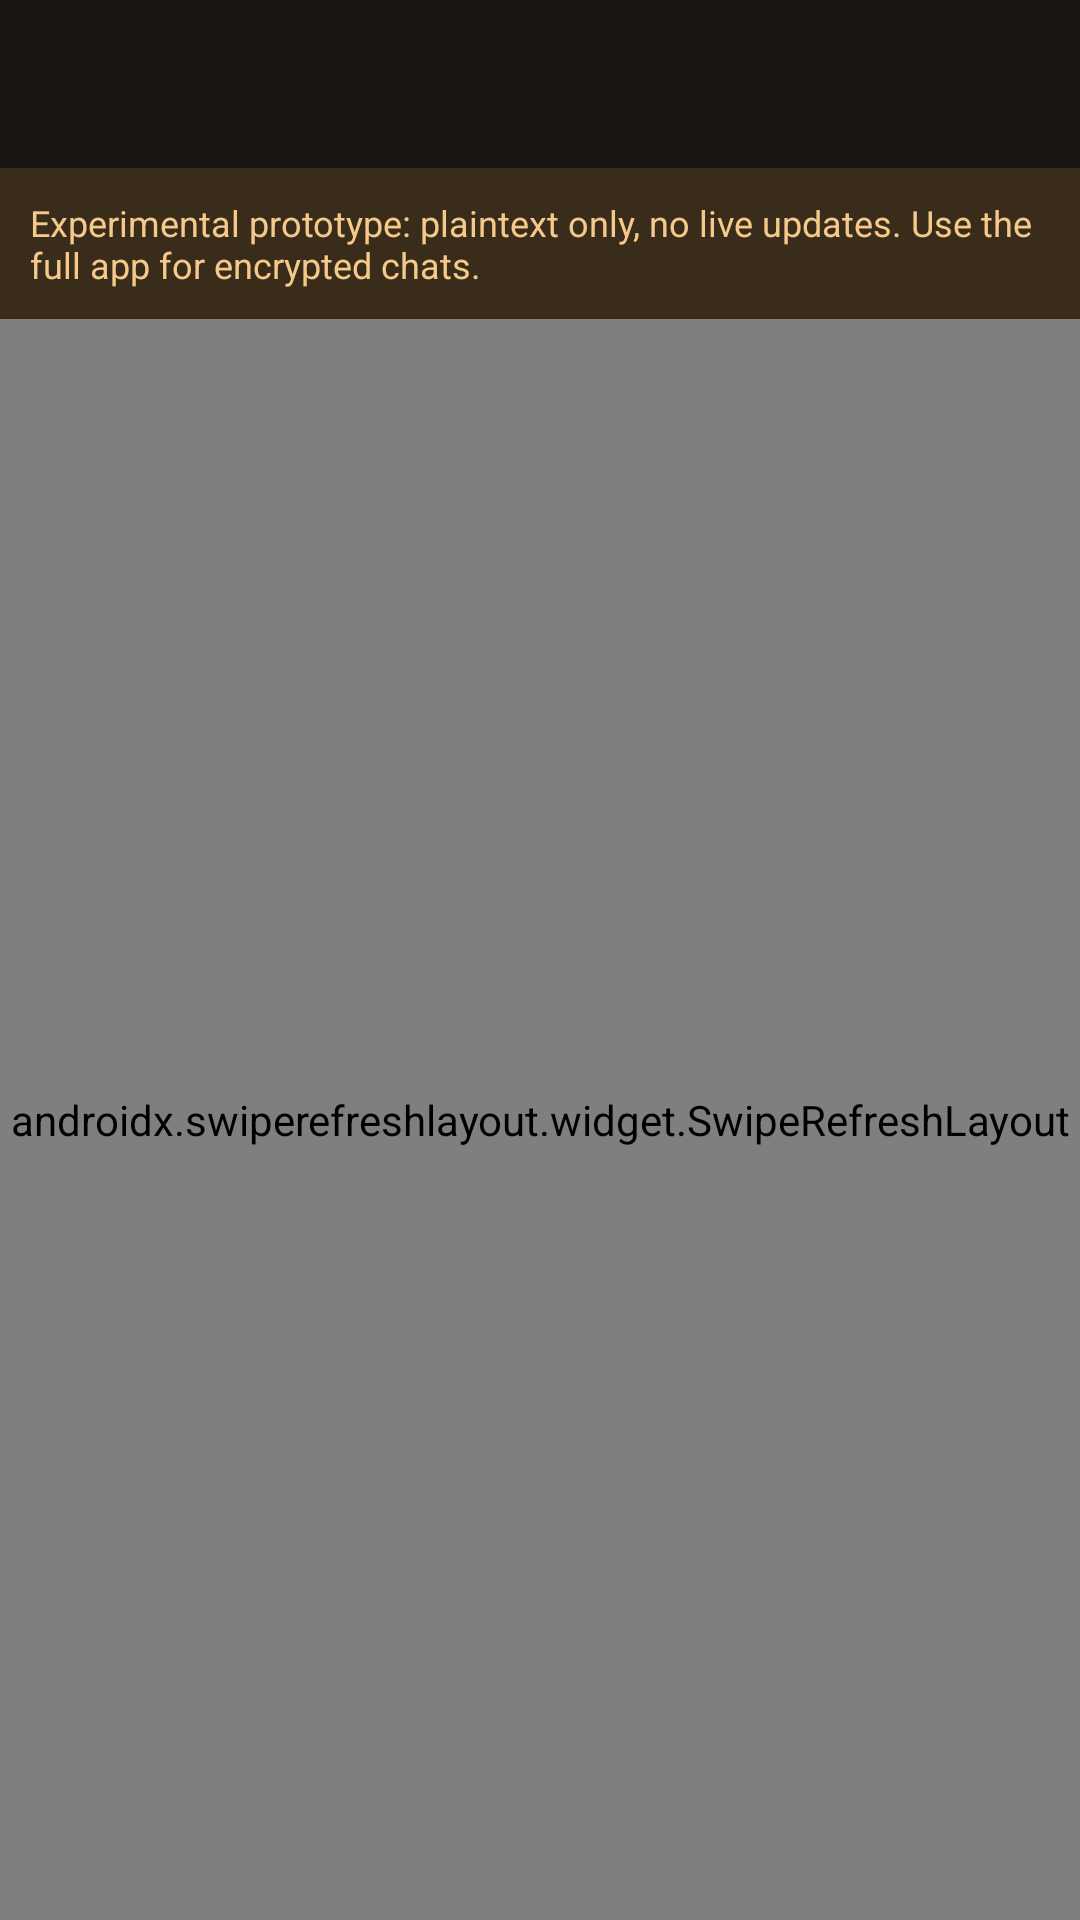

Write the Android layout XML for this screen, with the resource values it uses.
<!-- AndroidManifest.xml: activity theme Theme.atlas -->
<!-- res/layout/activity_native_chat_list.xml -->
<?xml version="1.0" encoding="utf-8"?>
<LinearLayout xmlns:android="http://schemas.android.com/apk/res/android"
    xmlns:app="http://schemas.android.com/apk/res-auto"
    android:layout_width="match_parent"
    android:layout_height="match_parent"
    android:orientation="vertical"
    android:fitsSystemWindows="true">

    <com.google.android.material.appbar.MaterialToolbar
        android:id="@+id/toolbar"
        android:layout_width="match_parent"
        android:layout_height="wrap_content"
        android:title="Atlas — Native Experimental"
        app:titleTextColor="#FFFFFF"
        android:background="#1A1613" />

    <TextView
        android:layout_width="match_parent"
        android:layout_height="wrap_content"
        android:background="#3A2C1A"
        android:padding="10dp"
        android:text="Experimental prototype: plaintext only, no live updates. Use the full app for encrypted chats."
        android:textColor="#F5C98A"
        android:textSize="12sp" />

    <androidx.swiperefreshlayout.widget.SwipeRefreshLayout
        android:id="@+id/swipeRefresh"
        android:layout_width="match_parent"
        android:layout_height="match_parent">

        <FrameLayout
            android:layout_width="match_parent"
            android:layout_height="match_parent">

            <androidx.recyclerview.widget.RecyclerView
                android:id="@+id/recyclerView"
                android:layout_width="match_parent"
                android:layout_height="match_parent"
                android:clipToPadding="false"
                android:paddingBottom="16dp" />

            <TextView
                android:id="@+id/emptyState"
                android:layout_width="wrap_content"
                android:layout_height="wrap_content"
                android:layout_gravity="center"
                android:text="No chats yet"
                android:textColor="#9C9587"
                android:visibility="gone" />

            <TextView
                android:id="@+id/errorState"
                android:layout_width="wrap_content"
                android:layout_height="wrap_content"
                android:layout_gravity="center"
                android:padding="24dp"
                android:gravity="center"
                android:textColor="#C4453A"
                android:visibility="gone" />
        </FrameLayout>
    </androidx.swiperefreshlayout.widget.SwipeRefreshLayout>
</LinearLayout>
<!-- resources referenced by this layout -->
<resources>
  <style name="Theme.atlas" parent="Theme.MaterialComponents.DayNight.NoActionBar">
          
          <item name="android:windowBackground">@color/atlas_bg</item>
      </style>
  <color name="atlas_bg">#FFF7F5F1</color>
</resources>
